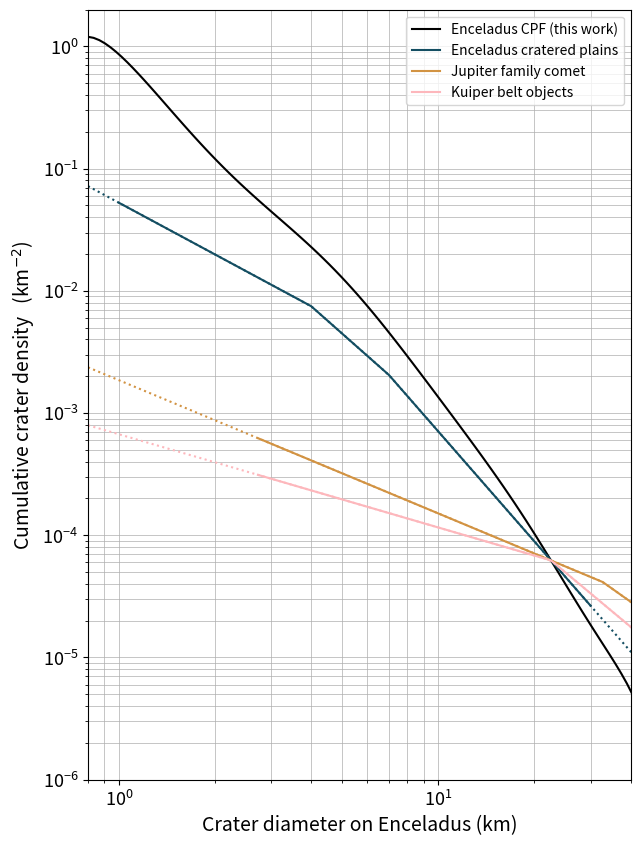

Python code for this plot: (Note: this script raises an exception after producing the figure.)
import numpy as np
import matplotlib.pyplot as plt

### Function defination and pre-processsing ###

# === 1) Coefficient of the 10-degree polynomial crater production function ===
coefficient = np.array(
    [
        -0.065237099,   # a0
        -2.35027511,    # a1
        -5.55729243,    # a2
        24.95085739,    # a3
        -77.26792659,   # a4
        212.99933586,   # a5
        -406.68327268,  # a6
        464.57706063,   # a7
        -303.36628993,  # a8
        104.74296626,   # a9
        -14.84990662,   # a10
    ]
)


# Evaluate the normalized CPF
def cpf_normalised(crater_diameter, coefficients):
    """
    Evaluate the normalised crater production function (CPF) as a 10th-degree polynomial.
    Coefficients should be provided in increasing order (a0, a1, ..., a10).
    """
    # np.poly1d expects coefficients from highest to lowest degree, so reverse the input
    poly = np.poly1d(coefficients[::-1])
    return 10 ** (poly(np.log10(crater_diameter)))


# === 2) Crater scaling law (Zahnle et al 2003) ===
def impactor_to_crater(impactor_diameter):
    """
    Convert impactor diameter (km) to resulting crater diameter (km) on Enceladus.
        impactor_to_crater(impactor_diameter) = crater_diameter
    """
    # Enceladus' surface gravity in m/s2
    surface_gravity = 0.1134
    # Impactor's density to satellite's density ratio
    #   Bulk density of impactor ~ 400 kg/m3, satellite's icy crust ~ 1000 kg/m3
    density_ratio = 0.4  
    # Average impact velocity in km/s from Genga N-body simulations (Wong et al 2021, 2023)
    average_impact_velocity = 22.174 # 21.7
    # Simple-to-complex crater transition diameter in km (Schenk 1991)
    transition_diameter = 15

    crater_diameter = (
        impactor_diameter
        * (0.1431**-1)
        * (surface_gravity**-0.282)
        * (density_ratio**0.427)
        * (average_impact_velocity**0.564)
        * (transition_diameter**-0.192)
    ) ** (1 / 1.0897)

    return crater_diameter


def crater_to_impactor(crater_diameter):
    """
    Convert crater diameter (km) on Enceluads to typical impactor diameter (km), i.e., heliocentric
    comet.
        crater_to_impactor(crater_diameter) = impactor_diameter
    """
    # Enceladus' surface gravity in m/s2
    surface_gravity = 0.1134
    # Impactor's density to satellite's density ratio
    #   Bulk density of impactor ~ 400 kg/m3, satellite's icy crust ~ 1000 kg/m3
    density_ratio = 0.4  
    # Average impact velocity in km/s from Genga N-body simulations (Wong et al 2021, 2023)
    average_impact_velocity = 22.174 # 21.7
    # Simple-to-complex crater transition diameter in km (Schenk 1991)
    transition_diameter = 15

    impactor_diameter = (
        0.1431
        * (crater_diameter**1.0897)
        * (surface_gravity**0.282)
        * (density_ratio**-0.427)
        * (average_impact_velocity**-0.564)
        * (transition_diameter**0.192)
    )
    return impactor_diameter


# === 3) Calculate the number of impactor in the outer Solar System ===


# Singer et al. (2019) size-frequency distribution of impactors
#   Studied the Pluto-Charon crater population
def singer_impactor_sfd(impactor_diameter):
    return np.where(
        impactor_diameter >= 1.0,
        (1.0 / impactor_diameter) ** 2.0,
        (1.0 / impactor_diameter) ** 0.7,
    )


# Cumulative number of Scattered disk object larger than certain diameter
def number_of_impactor(impactor_diameter):
    """
    Calculate the cumulative number of scattered disk objects larger than a given diameter,
    normalized to the reference size (10 km) using Singer's size-frequency distribution.

    Parameters:
        impactor_diameter (float): Diameter of the impactor in km.

    Returns:
        float: Scaled number of impactors larger than the specified diameter.
    """
    # Known current number of outer Solar System small bodies of > 10 km (reference)
    reference_impactor_diameter = 10.0 #km
    current_number_of_10km_impactor = 2e7
    reference_impactor_count = singer_impactor_sfd(reference_impactor_diameter)
    scaled_impactor_count = singer_impactor_sfd(impactor_diameter)
    return current_number_of_10km_impactor * scaled_impactor_count / reference_impactor_count


# Expected impact density (estimated from current number of 10 km object)
def expected_impact_density(impactor_diameter):
    # average impact probability of Enceladus (Wong et al 2023) 
    impact_probability = 2.4854e-8 #1.355E-8
    spherical_area = 798648
    return number_of_impactor(impactor_diameter) / spherical_area * impact_probability


# === 4) Creating the cumulative crater density function with ...
# our crater production function and 
# different impactor or crater size-frequency distribution ===


# Estimated impact density for 1 km impactor
expected_1km_impactor = expected_impact_density(1.0)


# Define the other size-frequency distributions (SFDs) for comparison 
# (already included Singer et al 2019 above)

# Zahnle et al 2003 case A impactor size-frequency distribution
#   Studied the Jovican satellites crater
def zahnle_impactor_sfd(impactor_diameter):
    return np.where(
        impactor_diameter >= 5.0,
        0.129 * (impactor_diameter / 5) ** (-2.5),
        np.where(
            impactor_diameter >= 1.5,
            (impactor_diameter / 1.5) ** (-1.7),
            (impactor_diameter / 1.5) ** (-1.0),
        ),
    )


# Kirchoff and Schenk 2009 for Mid-latitude crater plains on Enceladus
def kirchoff_crater_sfd(crater_diameter):
    return np.where(
        crater_diameter >= 7.0,
        (2.3671 / crater_diameter) ** 2.99,
        np.where(
            crater_diameter >= 4.0,
            (1.7203 / crater_diameter) ** 2.310,
            (1.0 / crater_diameter) ** 1.406,
        ),
    )



# Our crater production function (CPF) for Enceladus
##  Define the crater diameter ranges for the plot.
##  same as the diameter ranges observed on the surface images of Enceladus
crater_range = 10 ** (np.linspace(np.log10(0.8), np.log10(44), 100))

##  Create the normalised CPF function within the crater diameter ranges
cpf_normalised_function = cpf_normalised(crater_range, coefficient)

##  Calculated the expected crater density for 1 km crater on Enceladus for scaling other
##  size-frequency distributions (expected output: 0.8605238288)
expected_1km_crater_density = cpf_normalised(1, coefficient)
print(f"  Crater density for 1 km crater on Enceladus: {expected_1km_crater_density:.2f} crater per km^2")


# Expected number of 1km impactor from Singer et al. (2019) impactor size-frequency distribution
singer_1km_impactor = singer_impactor_sfd(1.0)

# Creating function with the impactor diameter range plotted/discussed in the cited publication
singer_reliable_impactor_range = 10 ** (np.linspace(np.log10(0.1), np.log10(15), 1000))
singer_impactor_function = singer_impactor_sfd(singer_reliable_impactor_range)
singer_normalised_function = (
    singer_impactor_function / singer_1km_impactor * expected_1km_impactor
)

# Creating function with the entire observed crater ranges in this work
singer_all_impactor_range = crater_to_impactor(crater_range)
singer_impactor_function_all_impactor_range = singer_impactor_sfd(singer_all_impactor_range)
singer_normalised_function_all_impactor_range = (
    singer_impactor_function_all_impactor_range
    / singer_1km_impactor
    * expected_1km_impactor
)

# From Zahnle et al. (2003) impactor size-frequency distribution
zahnle_1km_impactor = zahnle_impactor_sfd(1.0)

# Creating function with the impactor diameter range plotted/discussed in the cited publication
zahnle_reliable_impactor_range = 10 ** (np.linspace(np.log10(0.1), np.log10(20), 1000))
zahnle_impactor_function = zahnle_impactor_sfd(zahnle_reliable_impactor_range)
zahnle_normalised_function = (
    zahnle_impactor_function / zahnle_1km_impactor * expected_1km_impactor
)

# Creating function with the entire observed crater ranges in this work
zahnle_all_impactor_range = crater_to_impactor(crater_range)
zahnle_impactor_function_all_impactor_range = zahnle_impactor_sfd(zahnle_all_impactor_range)
zahnle_normalised_function_all_impactor_range = (
    zahnle_impactor_function_all_impactor_range
    / zahnle_1km_impactor
    * expected_1km_impactor
)


# From kirchoff and Schenk (2009) *crater* size-frequency distribution
kirchoff_1km_impactor = kirchoff_crater_sfd(impactor_to_crater(1.0))

# Creating function with the crater diameter range plotted/discussed in the cited publication
kirchoff_reliable_crater_range = 10 ** (np.linspace(np.log10(1.0), np.log10(30), 1000)) 
kirchoff_crater_function = kirchoff_crater_sfd(kirchoff_reliable_crater_range)
kirchoff_normalised_function = (
    kirchoff_crater_function / kirchoff_1km_impactor * expected_1km_impactor
)

# Creating function with the entire observed crater ranges in this work
kirchoff_crater_function_all_crater_range = kirchoff_crater_sfd(crater_range)
kirchoff_normalised_function_all_crater_range = (
    kirchoff_crater_function_all_crater_range
    / kirchoff_1km_impactor
    * expected_1km_impactor
)

# === 5) Plot the normalised functions

plt.figure(figsize=(7, 10))

# Plotting the crater production function of Enceladus of this work
plt.plot(crater_range, cpf_normalised_function, label="Enceladus CPF (this work)", color="black")

# Plotting Kirchoff and Schenk 2009, crater size-frequency distribution of mid-latitude crater plains on Encealdus 
## Plot reliable crater ranges in solid line
plt.plot(
    kirchoff_reliable_crater_range,
    kirchoff_normalised_function,
    label="Enceladus cratered plains", #Kirchoff 2009",
    color="#144e62",
)
## Plot crater ranges outside the reliable ranges in dotted line
plt.plot(
    crater_range,
    kirchoff_normalised_function_all_crater_range,
    color="#144e62",
    linestyle="dotted",
)

# Plotting Zahnle et al 2003 Case A impactor size-frequency distribution
## Plot reliable crater ranges in solid line
plt.plot(
    impactor_to_crater(zahnle_reliable_impactor_range),
    zahnle_normalised_function,
    label="Jupiter family comet", #Zahnle 2003",
    color="#D29343",
)
## Plot crater ranges outside the reliable ranges in dotted line
plt.plot(
    crater_range,
    zahnle_normalised_function_all_impactor_range,
    color="#D29343",
    linestyle="dotted",
)

# Plotting Singer et al 2019 impactor size-frequency distribution
## Plot reliable crater ranges in solid line
plt.plot(
    impactor_to_crater(singer_reliable_impactor_range),
    singer_normalised_function,
    label="Kuiper belt objects", #Singer 2019",
    color="#fdb7bc",
)
## Plot crater ranges outside the reliable ranges in dotted line
plt.plot(
    crater_range,
    singer_normalised_function_all_impactor_range,
    color="#fdb7bc",
    linestyle="dotted",
)


plt.xscale("log")
plt.yscale("log")
plt.xlabel("Crater diameter on Enceladus (km)", fontsize=14)
plt.ylabel("Cumulative crater density   (km$^{-2}$)", fontsize=14)
plt.xlim([8e-1, 4e1])
plt.ylim([1e-6, 2e0])
plt.legend()
plt.grid(True, which="both", color="#aeaeae", linewidth=0.5)
plt.xticks(fontsize=13)
plt.yticks(fontsize=13)
plt.savefig('./fig/Wongetal2025_fig1.png')
plt.show()
